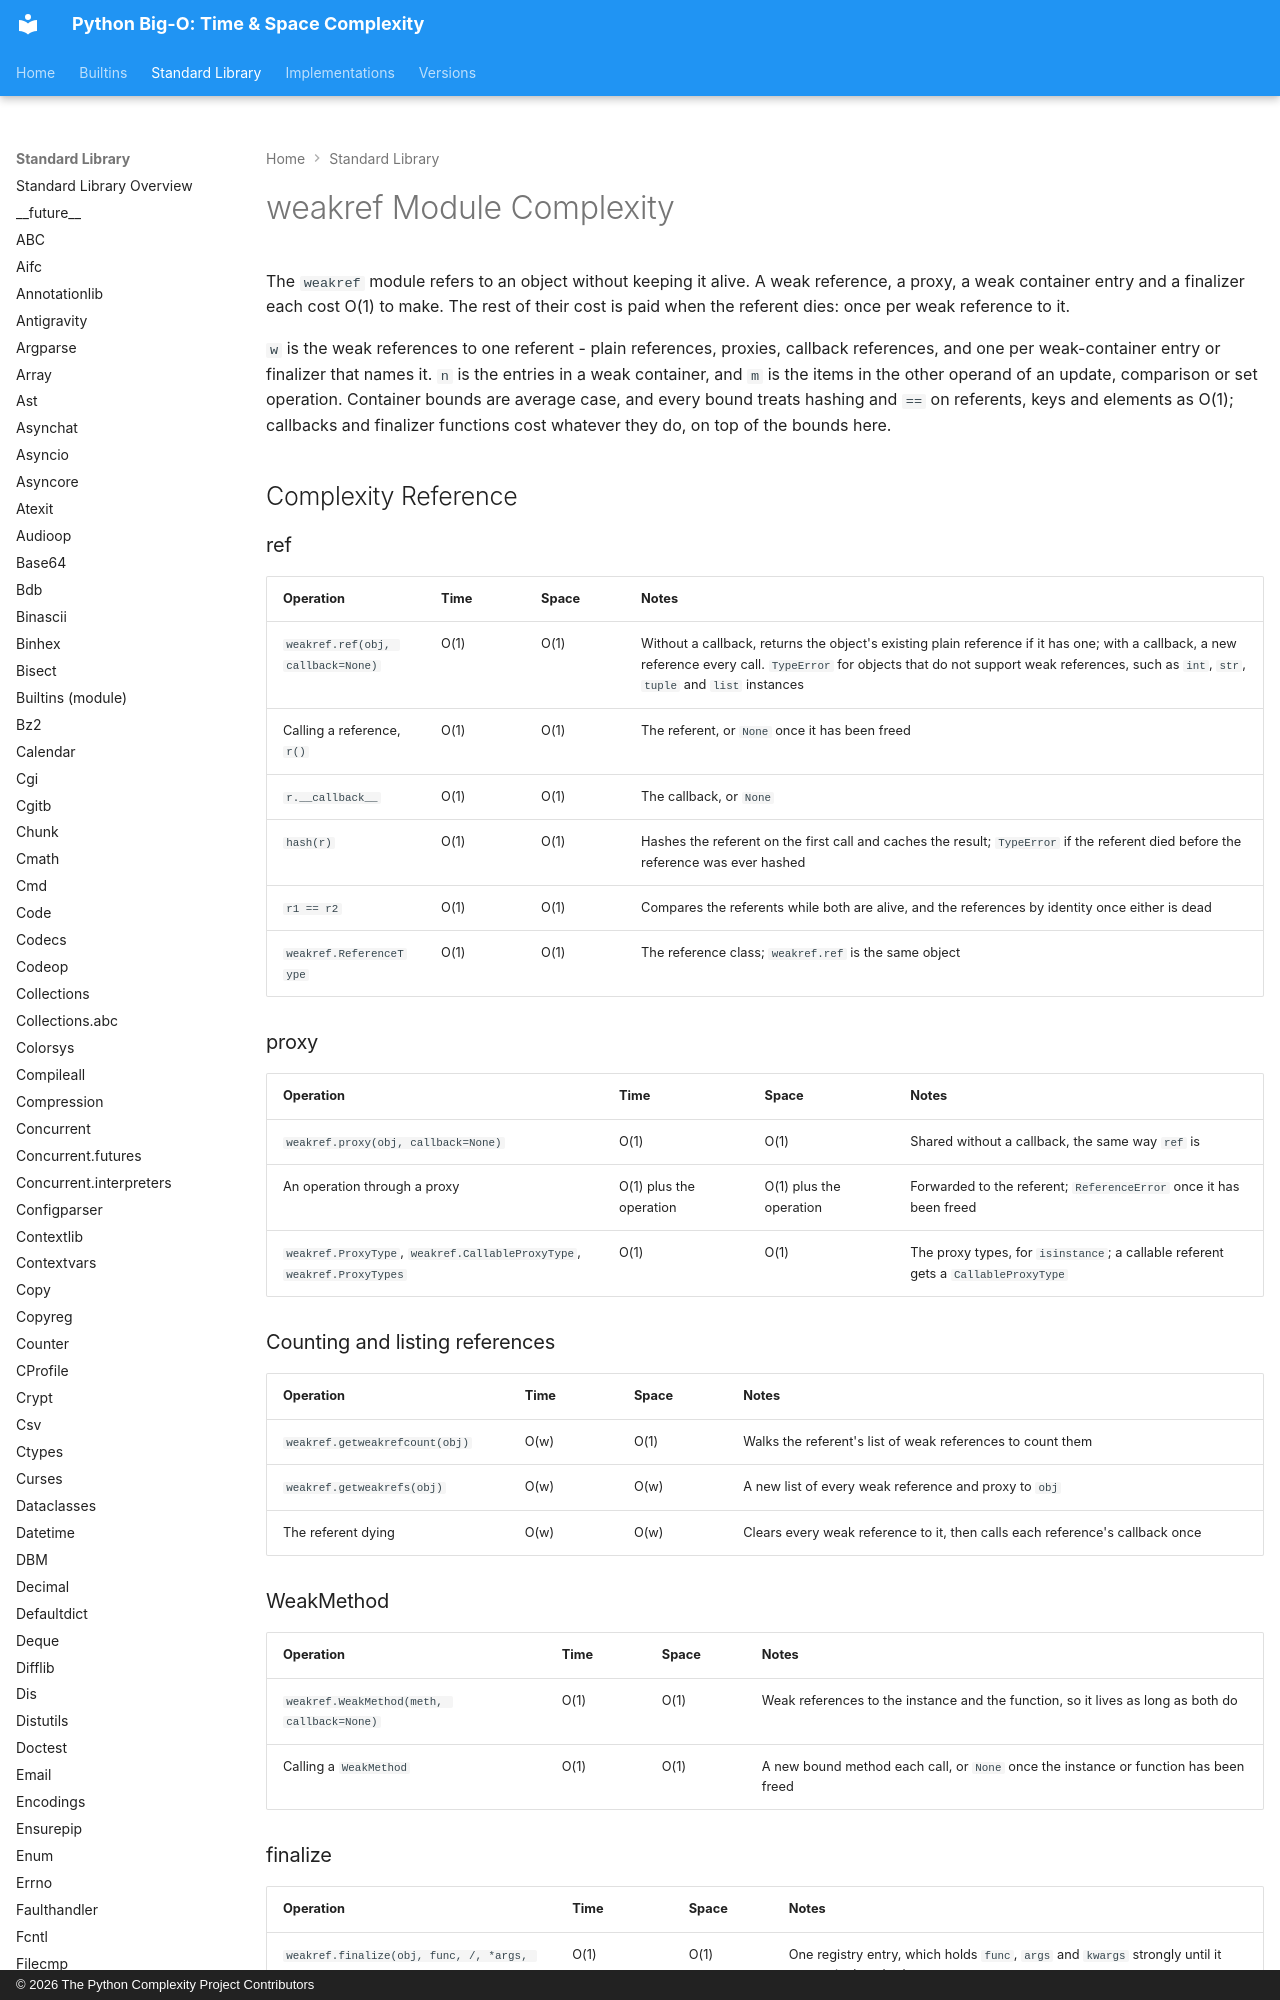

repository: heikkitoivonen/python-time-space-complexity · page: stdlib/weakref/index.html · generator: mkdocs · copyright: © 2026 The Python Complexity Project Contributors

# weakref Module Complexity

The `weakref` module refers to an object without keeping it alive. A weak reference, a proxy,
a weak container entry and a finalizer each cost O(1) to make. The rest of their cost is paid
when the referent dies: once per weak reference to it.

`w` is the weak references to one referent - plain references, proxies, callback references,
and one per weak-container entry or finalizer that names it. `n` is the entries in a weak
container, and `m` is the items in the other operand of an update, comparison or set operation.
Container bounds are average case, and every bound treats hashing and `==` on referents, keys
and elements as O(1);
callbacks and finalizer functions cost whatever they do, on top of the bounds here.

## Complexity Reference

### ref

| Operation | Time | Space | Notes |
|-----------|------|-------|-------|
| `weakref.ref(obj, callback=None)` | O(1) | O(1) | Without a callback, returns the object's existing plain reference if it has one; with a callback, a new reference every call. `TypeError` for objects that do not support weak references, such as `int`, `str`, `tuple` and `list` instances |
| Calling a reference, `r()` | O(1) | O(1) | The referent, or `None` once it has been freed |
| `r.__callback__` | O(1) | O(1) | The callback, or `None` |
| `hash(r)` | O(1) | O(1) | Hashes the referent on the first call and caches the result; `TypeError` if the referent died before the reference was ever hashed |
| `r1 == r2` | O(1) | O(1) | Compares the referents while both are alive, and the references by identity once either is dead |
| `weakref.ReferenceType` | O(1) | O(1) | The reference class; `weakref.ref` is the same object |

### proxy

| Operation | Time | Space | Notes |
|-----------|------|-------|-------|
| `weakref.proxy(obj, callback=None)` | O(1) | O(1) | Shared without a callback, the same way `ref` is |
| An operation through a proxy | O(1) plus the operation | O(1) plus the operation | Forwarded to the referent; `ReferenceError` once it has been freed |
| `weakref.ProxyType`, `weakref.CallableProxyType`, `weakref.ProxyTypes` | O(1) | O(1) | The proxy types, for `isinstance`; a callable referent gets a `CallableProxyType` |

### Counting and listing references

| Operation | Time | Space | Notes |
|-----------|------|-------|-------|
| `weakref.getweakrefcount(obj)` | O(w) | O(1) | Walks the referent's list of weak references to count them |
| `weakref.getweakrefs(obj)` | O(w) | O(w) | A new list of every weak reference and proxy to `obj` |
| The referent dying | O(w) | O(w) | Clears every weak reference to it, then calls each reference's callback once |
